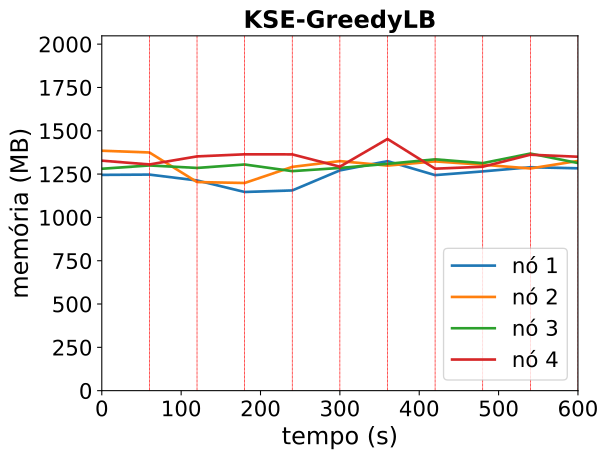

Source data for this figure (header and first rows):
timestamp, ppgcc-m02_pod_amount, ppgcc-m02_memory, ppgcc-m02_cpu, ppgcc-m03_pod_amount, ppgcc-m03_memory, ppgcc-m03_cpu, ppgcc-m04_pod_amount, ppgcc-m04_memory, ppgcc-m04_cpu, ppgcc-m05_pod_amount, ppgcc-m05_memory, ppgcc-m05_cpu
0, 2, 1275332, 367287580, 3, 1418120, 657790227, 2, 1311500, 442728338, 3, 1359308, 375281670
60, 2, 1277048, 388026428, 3, 1407692, 617620448, 2, 1331036, 494229364, 3, 1337000, 448399472
120, 3, 1242332, 487317591, 3, 1232996, 751680731, 2, 1316384, 588631359, 2, 1384520, 563708142
180, 3, 1174220, 546919195, 3, 1227376, 620038855, 2, 1336712, 489904328, 2, 1396928, 646512988
240, 2, 1183424, 613986367, 4, 1322528, 479556181, 2, 1297508, 615951266, 2, 1396532, 648593968
300, 2, 1301828, 529661247, 4, 1356716, 500583248, 2, 1316252, 491218681, 2, 1323800, 704980175
360, 4, 1356476, 476059736, 2, 1330244, 492997447, 2, 1340540, 609036789, 2, 1487612, 661627473
420, 3, 1273976, 510190603, 3, 1354928, 580946374, 2, 1367204, 503476055, 2, 1311920, 578594703
480, 3, 1295888, 455123344, 2, 1335392, 564945872, 2, 1344764, 615009526, 3, 1323404, 722187360
540, 3, 1320572, 506422926, 2, 1313216, 420190629, 3, 1401260, 606129962, 2, 1394552, 569887654
600, 3, 1314104, 514560629, 3, 1357700, 501205884, 2, 1345556, 626871560, 2, 1382540, 575969475
